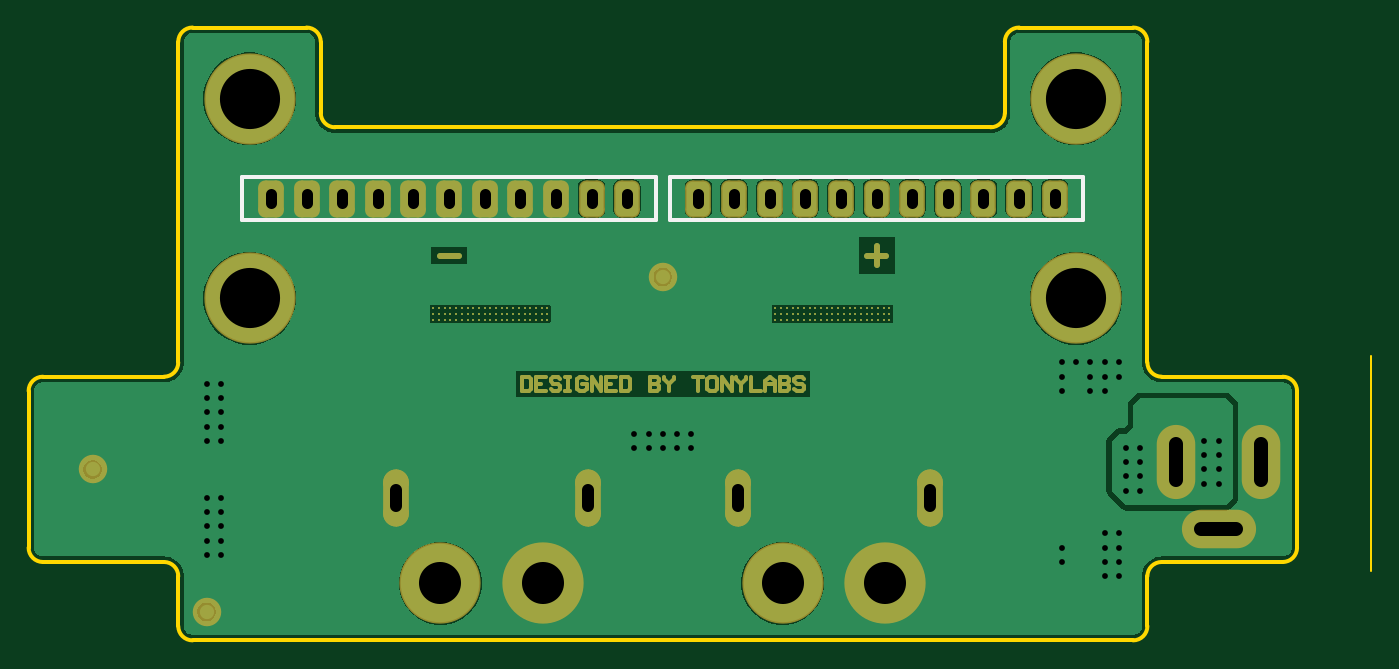
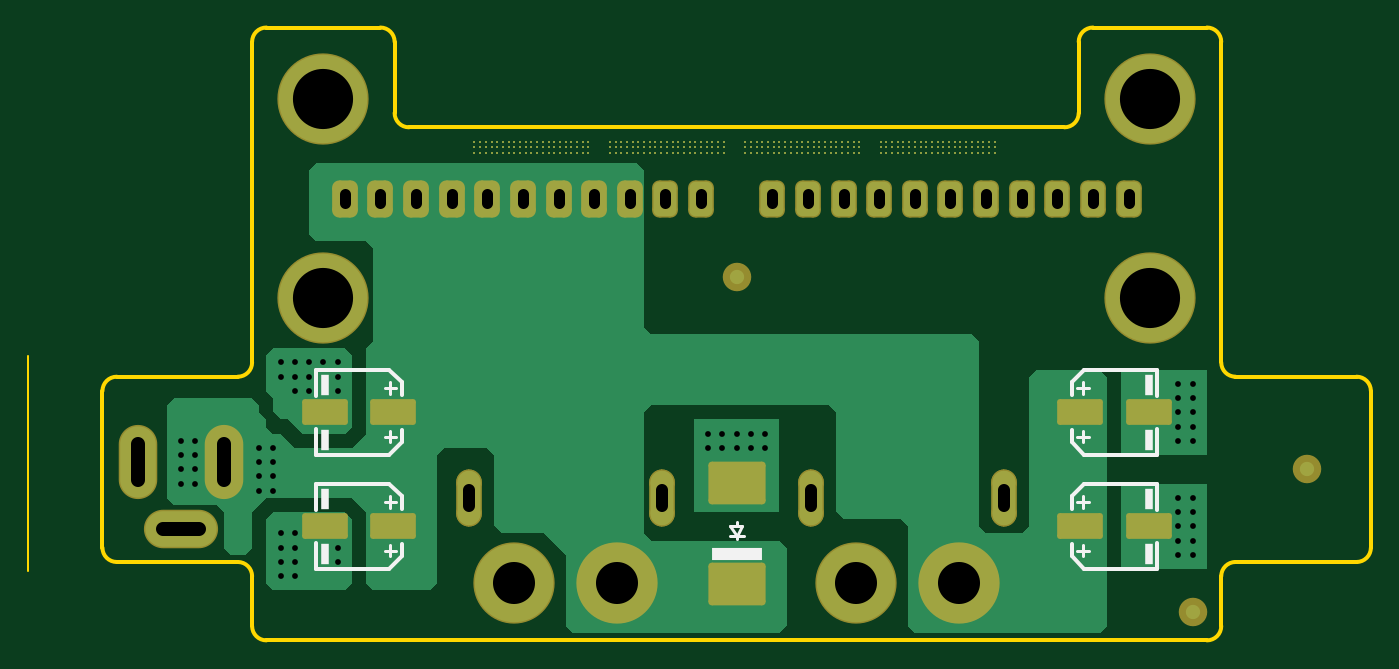
Circuit board: 11 layer files. Board 94.2 x 43.0 mm.
- drill: qmini-battery-RoundHoles.TXT (862 bytes)
- drill: qmini-battery-SlotHoles.TXT (868 bytes)
- bottom_copper: qmini-battery.GBL (11233 bytes)
- bottom_silk: qmini-battery.GBO (2159 bytes)
- paste: qmini-battery.GBP (1394 bytes)
- bottom_mask: qmini-battery.GBS (7399 bytes)
- outline: qmini-battery.GM1 (1738 bytes)
- top_copper: qmini-battery.GTL (30124 bytes)
- top_silk: qmini-battery.GTO (508 bytes)
- paste: qmini-battery.GTP (364 bytes)
- top_mask: qmini-battery.GTS (6614 bytes)

=== drill: qmini-battery-RoundHoles.TXT ===
M48
;Layer_Color=9474304
;FILE_FORMAT=2:5
INCH,TZ
;TYPE=PLATED
T01F00S00C0.01600
T05F00S00C0.11614
T06F00S00C0.16614
%
T01
X-125984Y-145669
X-122047
Y-141732
Y-137795
Y-133858
Y-129921
X-125984
Y-133858
Y-137795
Y-141732
Y-114173
X-122047
Y-110236
Y-106299
X-125984
Y-110236
Y-102362
Y-98425
X-122047
Y-102362
X-7874Y-112205
X-3937
X0
X3937
Y-116142
X7874
Y-112205
X0Y-116142
X-3937
X-7874
X110236Y-100394
Y-96457
X110236Y-92520
X114173
X118110
X122047
X125984
Y-96457
X122047
Y-100394
X118110
Y-96457
X127953Y-116142
Y-120079
Y-124016
Y-127953
X131890
X131890Y-124016
Y-120079
Y-116142
X149606Y-114173
X153543
Y-118110
Y-122047
X149606
Y-118110
X149606Y-125984
X153543
X125984Y-139764
Y-143701
X122047
Y-139764
Y-147638
Y-151575
X125984
Y-147638
X110236Y-147638
Y-143701
T05
X-61417Y-153543
X-33071
X33071
X61417
T06
X114173Y-74803
Y-19685
X-114173
Y-74803
M30

=== drill: qmini-battery-SlotHoles.TXT (868 bytes, source withheld) ===
=== bottom_copper: qmini-battery.GBL (11233 bytes, source omitted) ===
=== bottom_silk: qmini-battery.GBO ===
G04*
G04 #@! TF.GenerationSoftware,Altium Limited,Altium Designer,24.2.2 (26)*
G04*
G04 Layer_Color=32896*
%FSLAX25Y25*%
%MOIN*%
G70*
G04*
G04 #@! TF.SameCoordinates,778AFC17-2929-4255-B4C3-65278F023F0D*
G04*
G04*
G04 #@! TF.FilePolarity,Positive*
G04*
G01*
G75*
%ADD32C,0.00787*%
%ADD33C,0.01181*%
%ADD34R,0.02362X0.05906*%
%ADD35R,0.13780X0.03346*%
D32*
X-95669Y-146063D02*
Y-142913D01*
X-97244Y-144488D02*
X-94095D01*
X-97244Y-131102D02*
X-94095D01*
X-95669Y-132677D02*
Y-129528D01*
Y-114567D02*
Y-111417D01*
X-97244Y-112992D02*
X-94095D01*
X-97244Y-99606D02*
X-94095D01*
X-95669Y-101181D02*
Y-98032D01*
X-1969Y-140551D02*
X1969D01*
X-1575Y-137795D02*
X0Y-140551D01*
X1969Y-137795D01*
X-1575D02*
X1969D01*
X0Y-141339D02*
Y-140551D01*
Y-137795D02*
Y-136614D01*
X95669Y-132677D02*
Y-129528D01*
X94095Y-131102D02*
X97244D01*
X94095Y-144488D02*
X97244D01*
X95669Y-146063D02*
Y-142913D01*
Y-101181D02*
Y-98032D01*
X94095Y-99606D02*
X97244D01*
X94095Y-112992D02*
X97244D01*
X95669Y-114567D02*
Y-111417D01*
D33*
X-96063Y-149606D02*
X-92520Y-146063D01*
X-116142Y-149606D02*
X-96063D01*
X-116142D02*
Y-142323D01*
X-92520Y-146063D02*
Y-142717D01*
Y-132874D02*
Y-129528D01*
X-116142Y-133268D02*
Y-125984D01*
X-96063D01*
X-92520Y-129528D01*
X-96063Y-118110D02*
X-92520Y-114567D01*
X-116142Y-118110D02*
X-96063D01*
X-116142D02*
Y-110827D01*
X-92520Y-114567D02*
Y-111221D01*
Y-101378D02*
Y-98032D01*
X-116142Y-101772D02*
Y-94488D01*
X-96063D01*
X-92520Y-98032D01*
X92520Y-129528D02*
X96063Y-125984D01*
X116142D01*
Y-133268D02*
Y-125984D01*
X92520Y-132874D02*
Y-129528D01*
Y-146063D02*
Y-142717D01*
X116142Y-149606D02*
Y-142323D01*
X96063Y-149606D02*
X116142D01*
X92520Y-146063D02*
X96063Y-149606D01*
X92520Y-98032D02*
X96063Y-94488D01*
X116142D01*
Y-101772D02*
Y-94488D01*
X92520Y-101378D02*
Y-98032D01*
Y-114567D02*
Y-111221D01*
X116142Y-118110D02*
Y-110827D01*
X96063Y-118110D02*
X116142D01*
X92520Y-114567D02*
X96063Y-118110D01*
D34*
X-113778Y-145472D02*
D03*
X-113781Y-130119D02*
D03*
X-113778Y-113976D02*
D03*
X-113781Y-98623D02*
D03*
X113778Y-130119D02*
D03*
X113781Y-145472D02*
D03*
X113778Y-98622D02*
D03*
X113781Y-113976D02*
D03*
D35*
X-0Y-145374D02*
D03*
M02*

=== paste: qmini-battery.GBP (1394 bytes, source withheld) ===
=== bottom_mask: qmini-battery.GBS (7399 bytes, source omitted) ===
=== outline: qmini-battery.GM1 ===
G04*
G04 #@! TF.GenerationSoftware,Altium Limited,Altium Designer,24.2.2 (26)*
G04*
G04 Layer_Color=16711935*
%FSLAX25Y25*%
%MOIN*%
G70*
G04*
G04 #@! TF.SameCoordinates,778AFC17-2929-4255-B4C3-65278F023F0D*
G04*
G04*
G04 #@! TF.FilePolarity,Positive*
G04*
G01*
G75*
%ADD10C,0.01000*%
%ADD36C,0.00500*%
D10*
X-175197Y-143701D02*
G03*
X-171260Y-147638I3937J0D01*
G01*
X-171260Y-96457D02*
G03*
X-175197Y-100394I0J-3937D01*
G01*
X-137795Y-96457D02*
G03*
X-133858Y-92520I-0J3937D01*
G01*
X-133858Y-151575D02*
G03*
X-137795Y-147638I-3937J-0D01*
G01*
X-133858Y-165354D02*
G03*
X-129921Y-169291I3937J0D01*
G01*
X129921Y-169291D02*
G03*
X133858Y-165354I-0J3937D01*
G01*
X137795Y-147638D02*
G03*
X133858Y-151575I0J-3937D01*
G01*
X171260Y-147638D02*
G03*
X175197Y-143701I-0J3937D01*
G01*
Y-100394D02*
G03*
X171260Y-96457I-3937J-0D01*
G01*
X133858Y-92520D02*
G03*
X137795Y-96457I3937J0D01*
G01*
X133858Y-3937D02*
G03*
X129921Y-0I-3937J-0D01*
G01*
X98425Y0D02*
G03*
X94488Y-3937I0J-3937D01*
G01*
X-129921Y0D02*
G03*
X-133858Y-3937I0J-3937D01*
G01*
X-94488Y-3937D02*
G03*
X-98425Y-0I-3937J-0D01*
G01*
X90551Y-27559D02*
G03*
X94488Y-23622I-0J3937D01*
G01*
X-94488D02*
G03*
X-90551Y-27559I3937J0D01*
G01*
X-175197Y-143701D02*
Y-100394D01*
X-171260Y-147638D02*
X-137795D01*
X-171260Y-96457D02*
X-137795D01*
X-133858Y-165354D02*
Y-151575D01*
X-129921Y-169291D02*
X129921D01*
X133858Y-165354D02*
Y-151575D01*
X137795Y-147638D02*
X171260D01*
X175197Y-143701D02*
Y-100394D01*
X137795Y-96457D02*
X171274D01*
X-133858Y-3937D02*
X-133858Y-92520D01*
X133858D02*
X133858Y-3937D01*
X98425Y0D02*
X129921D01*
X94488Y-23622D02*
Y-3937D01*
X-129921Y0D02*
X-98425D01*
X-94488Y-23622D02*
Y-3937D01*
X-90551Y-27559D02*
X90551D01*
D36*
X195669Y-150079D02*
Y-90630D01*
M02*

=== top_copper: qmini-battery.GTL (30124 bytes, source omitted) ===
=== top_silk: qmini-battery.GTO ===
G04*
G04 #@! TF.GenerationSoftware,Altium Limited,Altium Designer,24.2.2 (26)*
G04*
G04 Layer_Color=65535*
%FSLAX25Y25*%
%MOIN*%
G70*
G04*
G04 #@! TF.SameCoordinates,778AFC17-2929-4255-B4C3-65278F023F0D*
G04*
G04*
G04 #@! TF.FilePolarity,Positive*
G04*
G01*
G75*
%ADD10C,0.01000*%
D10*
X116142Y-53150D02*
Y-41339D01*
X1969D02*
X116142D01*
X1969Y-53150D02*
Y-41339D01*
Y-53150D02*
X116142D01*
X-116142Y-41339D02*
X-1969D01*
Y-53150D02*
Y-41339D01*
X-116142Y-53150D02*
X-1969D01*
X-116142D02*
Y-41339D01*
M02*

=== paste: qmini-battery.GTP ===
G04*
G04 #@! TF.GenerationSoftware,Altium Limited,Altium Designer,24.2.2 (26)*
G04*
G04 Layer_Color=8421504*
%FSLAX25Y25*%
%MOIN*%
G70*
G04*
G04 #@! TF.SameCoordinates,778AFC17-2929-4255-B4C3-65278F023F0D*
G04*
G04*
G04 #@! TF.FilePolarity,Positive*
G04*
G01*
G75*
%ADD11C,0.03937*%
D11*
X-125984Y-161417D02*
D03*
X-157480Y-122047D02*
D03*
X0Y-68898D02*
D03*
M02*

=== top_mask: qmini-battery.GTS (6614 bytes, source omitted) ===
